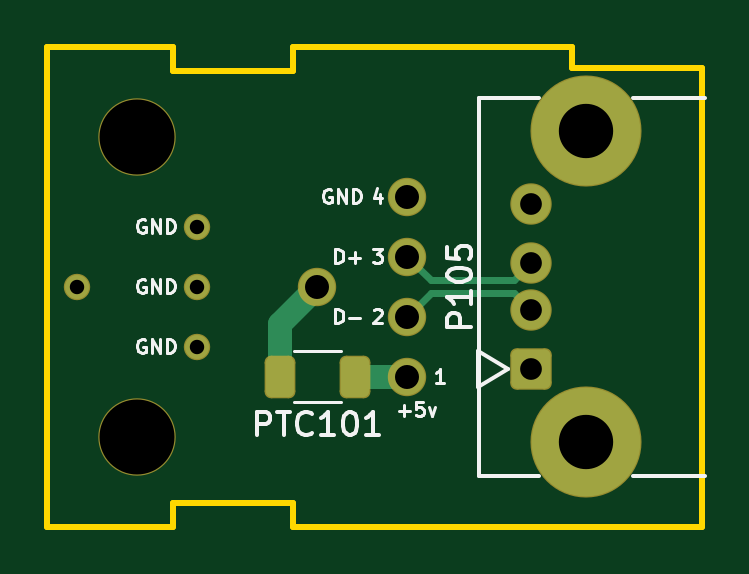
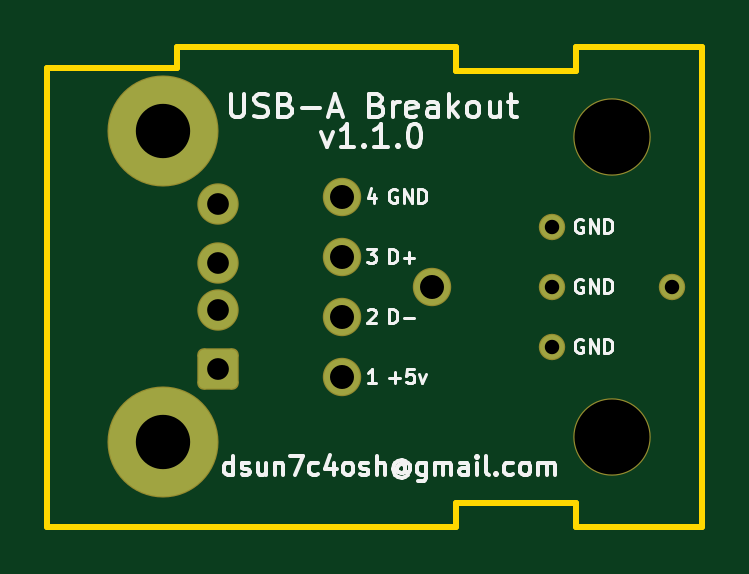
Circuit board: 10 layer files. Board 27.7 x 20.3 mm.
- bottom_copper: usbabrkout-B_Cu.gbr (1950 bytes)
- bottom_mask: usbabrkout-B_Mask.gbr (1708 bytes)
- bottom_silk: usbabrkout-B_Silkscreen.gbr (32393 bytes)
- outline: usbabrkout-Edge_Cuts.gbr (1239 bytes)
- top_copper: usbabrkout-F_Cu.gbr (2772 bytes)
- top_mask: usbabrkout-F_Mask.gbr (1875 bytes)
- top_silk: usbabrkout-F_Silkscreen.gbr (18345 bytes)
- inner_copper: usbabrkout-In1_Cu.gbr (25116 bytes)
- inner_copper: usbabrkout-In2_Cu.gbr (28101 bytes)
- drill: usbabrkout.drl (884 bytes)

=== bottom_copper: usbabrkout-B_Cu.gbr (1950 bytes, source withheld) ===
=== bottom_mask: usbabrkout-B_Mask.gbr (1708 bytes, source withheld) ===
=== bottom_silk: usbabrkout-B_Silkscreen.gbr (32393 bytes, source omitted) ===
=== outline: usbabrkout-Edge_Cuts.gbr ===
G04 #@! TF.GenerationSoftware,KiCad,Pcbnew,8.0.6*
G04 #@! TF.CreationDate,2025-01-27T10:09:21-05:00*
G04 #@! TF.ProjectId,usbabrkout,75736261-6272-46b6-9f75-742e6b696361,v1.1.0*
G04 #@! TF.SameCoordinates,Original*
G04 #@! TF.FileFunction,Profile,NP*
%FSLAX46Y46*%
G04 Gerber Fmt 4.6, Leading zero omitted, Abs format (unit mm)*
G04 Created by KiCad (PCBNEW 8.0.6) date 2025-01-27 10:09:21*
%MOMM*%
%LPD*%
G01*
G04 APERTURE LIST*
G04 #@! TA.AperFunction,Profile*
%ADD10C,0.254000*%
G04 #@! TD*
G04 APERTURE END LIST*
D10*
X133604000Y-91440000D02*
X128270000Y-91440000D01*
X138684000Y-92456000D02*
X138684000Y-91440000D01*
X133604000Y-111760000D02*
X133604000Y-110744000D01*
X133604000Y-111760000D02*
X128270000Y-111760000D01*
X156000000Y-111760000D02*
X138684000Y-111760000D01*
X156000000Y-92350000D02*
X156000000Y-111760000D01*
X138684000Y-91440000D02*
X150480000Y-91440000D01*
X150480000Y-91440000D02*
X150480000Y-92350000D01*
X138684000Y-110744000D02*
X138684000Y-111760000D01*
X128270000Y-111760000D02*
X128270000Y-91440000D01*
X133604000Y-91440000D02*
X133604000Y-92456000D01*
X150480000Y-92350000D02*
X156000000Y-92350000D01*
X133604000Y-110744000D02*
X138684000Y-110744000D01*
X133604000Y-92456000D02*
X138684000Y-92456000D01*
M02*

=== top_copper: usbabrkout-F_Cu.gbr (2772 bytes, source withheld) ===
=== top_mask: usbabrkout-F_Mask.gbr (1875 bytes, source withheld) ===
=== top_silk: usbabrkout-F_Silkscreen.gbr (18345 bytes, source omitted) ===
=== inner_copper: usbabrkout-In1_Cu.gbr (25116 bytes, source omitted) ===
=== inner_copper: usbabrkout-In2_Cu.gbr (28101 bytes, source omitted) ===
=== drill: usbabrkout.drl ===
M48
; DRILL file {KiCad 8.0.6} date 2025-01-27T10:09:27-0500
; FORMAT={-:-/ absolute / metric / decimal}
; #@! TF.CreationDate,2025-01-27T10:09:27-05:00
; #@! TF.GenerationSoftware,Kicad,Pcbnew,8.0.6
; #@! TF.FileFunction,MixedPlating,1,4
FMAT,2
METRIC
; #@! TA.AperFunction,Plated,PTH,ComponentDrill
T1C0.610
; #@! TA.AperFunction,Plated,PTH,ComponentDrill
T2C0.920
; #@! TA.AperFunction,Plated,PTH,ViaDrill
T3C1.016
; #@! TA.AperFunction,Plated,PTH,ComponentDrill
T4C1.016
; #@! TA.AperFunction,Plated,PTH,ComponentDrill
T5C2.300
; #@! TA.AperFunction,NonPlated,NPTH,ComponentDrill
T6C3.175
%
G90
G05
T1
X129.54Y-101.6
X134.62Y-99.06
X134.62Y-101.6
X134.62Y-104.14
T2
X148.75Y-98.1
X148.75Y-100.6
X148.75Y-102.6
X148.75Y-105.1
T3
X139.7Y-101.6
T4
X143.51Y-97.79
X143.51Y-100.33
X143.51Y-102.87
X143.51Y-105.41
T5
X151.08Y-95.03
X151.08Y-108.17
T6
X132.08Y-95.25
X132.08Y-107.95
M30
